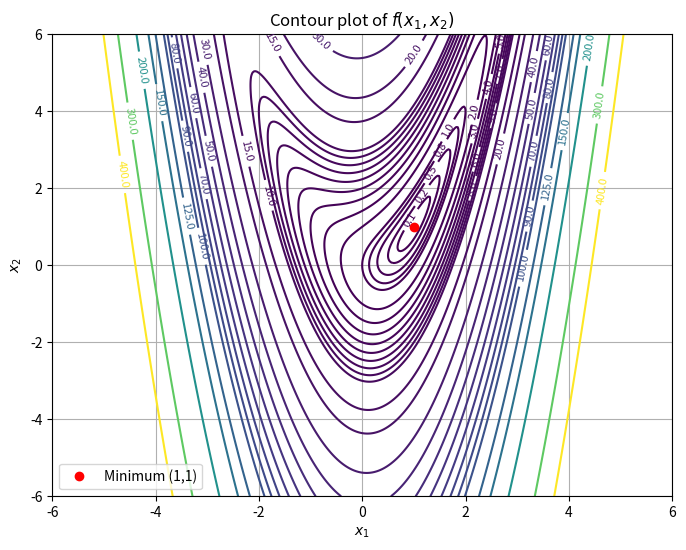
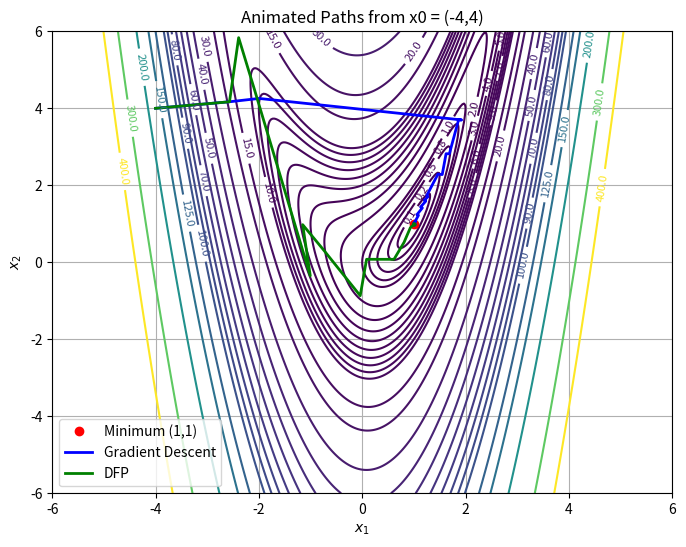

Write Python code to recreate these figures, in order. (Note: this script raises an exception after producing the figures.)
import numpy as np
import matplotlib.pyplot as plt
import matplotlib.animation as animation

# Contour Plotting

def f(x1, x2):
    return (x2 - x1**2)**2 + (1 - x1)**2

# Create grid
x1 = np.linspace(-6, 6, 400)
x2 = np.linspace(-6, 6, 400)
X1, X2 = np.meshgrid(x1, x2)

# Evaluate the function on the grid
Z = f(X1, X2)

# Make the contour plot
plt.figure(figsize=(8, 6))
contours = plt.contour(X1, X2, Z, levels=[
    0, 0.10, 0.25, 0.5, 0.75, 1, 2, 3, 4, 5, 6, 7, 8, 9, 10,
    15, 20, 30, 40, 50, 60, 70, 80, 90, 100, 125, 150, 200, 300, 400
])
plt.clabel(contours, inline=True, fontsize=8)
plt.plot(1, 1, 'ro', label='Minimum (1,1)')
plt.title(r'Contour plot of $f(x_1, x_2)$')
plt.xlabel(r'$x_1$')
plt.ylabel(r'$x_2$')
plt.legend()
plt.grid(True)
plt.show()

def f(x):  # Function
    return (x[1] - x[0]**2)**2 + (1 - x[0])**2

def grad_f(x):  # Gradient of our function
    df_dx1 = -4 * (x[1] - x[0]**2) * x[0] + 2 * (x[0] - 1)
    df_dx2 = 2 * (x[1] - x[0]**2)
    return np.array([df_dx1, df_dx2])

def armijo(x, p, grad, alpha=2, c=0.5, rho=0.95):  # Perform Armijo backtracking line search with specified conditions.
    while f(x + alpha * p) > f(x) + c * alpha * np.dot(grad, p):
        alpha = rho * alpha
    return alpha

# Gradient Descent (Steepest Descent)
def gradient_descent(x0):
    x = x0.copy()
    grad = grad_f(x)
    epsilon = 1e-3
    count = 0
    path = [x.copy()]  # store path

    while np.linalg.norm(grad) >= epsilon:
        print(f"Iteration {count}: x = {x}, f(x) = {f(x)}, grad_f(x) = {grad}")
        p = -grad  # Steepest descent direction
        alpha = armijo(x, p, grad)  # Perform line search using Armijo
        x = x + alpha * p  # Iterate
        grad = grad_f(x)
        path.append(x.copy())  # store path
        count += 1

    print(f"Iteration {count}: x = {x}, f(x) = {f(x)}, grad_f(x) = {grad}")
    return x, count, f(x), np.array(path)

# Method of choice (DFP)
def DFP(x0):
    x = x0.copy()
    H = np.eye(2)  # Initialize H_0 as identity matrix
    grad = grad_f(x)
    epsilon = 1e-3
    count = 0
    path = [x.copy()]  # store path

    while np.linalg.norm(grad) >= epsilon:  # Loop until given stopping conditions
        print(f"Iteration {count}: x = {x}, f(x) = {f(x)}, grad_f(x) = {grad}")
        p = -H @ grad  # Set p_k = -H_k * grad_f(x_k)
        alpha = armijo(x, p, grad)  # Perform line search using Armijo
        x_new = x + alpha * p  # Iterate
        grad_new = grad_f(x_new)

        deltaxk = x_new - x
        deltagk = grad_new - grad

        if np.dot(deltaxk, deltagk) != 0:
            # Update H_{k+1} using DFP formula
            H = H + np.outer(deltaxk, deltaxk) / np.dot(deltaxk, deltagk) - (H @ np.outer(deltagk, deltagk) @ H) / (deltagk @ H @ deltagk)

        x = x_new
        grad = grad_new
        path.append(x.copy())  # store path
        count += 1

    print(f"Iteration {count}: x = {x}, f(x) = {f(x)}, grad_f(x) = {grad}")
    return x, count, f(x), np.array(path)

def final_results(result, iterations, f_value):
    print("Minimum at:", result)
    print("Function value:", f_value)
    print("Iterations:", iterations)

def animate_paths(paths, labels, colors, title, filename):
    fig, ax = plt.subplots(figsize=(8, 6))
    contours = ax.contour(X1, X2, Z, levels=[
        0, 0.10, 0.25, 0.5, 0.75, 1, 2, 3, 4, 5, 6, 7, 8, 9, 10,
        15, 20, 30, 40, 50, 60, 70, 80, 90, 100, 125, 150, 200, 300, 400
    ])
    ax.clabel(contours, inline=True, fontsize=8)

    min_dot, = ax.plot(1, 1, 'ro', label='Minimum (1,1)')

    ax.set_title(title)
    ax.set_xlabel(r'$x_1$')
    ax.set_ylabel(r'$x_2$')
    ax.set_xlim(-6, 6)
    ax.set_ylim(-6, 6)
    ax.grid(True)

    lines = []
    points = []

    # Create line and point objects, one for each path/method
    for label, color in zip(labels, colors):
        line, = ax.plot([], [], color=color, lw=2, label=label)  # line for path
        point, = ax.plot([], [], 'o', color=color, markersize=2)  # moving point
        lines.append(line)
        points.append(point)

    ax.legend()

    # Initialization function for the animation:
    def init():
        for line, point in zip(lines, points):
            line.set_data([], [])
            point.set_data([], [])
        return lines + points

    # Update function called on each frame of the animation
    def update(frame):
        for i, path in enumerate(paths):
            if frame < len(path):
                # Update the path line (all points up to this frame)
                lines[i].set_data(path[:frame + 1, 0], path[:frame + 1, 1])
                # Update the current point (single point at this frame)
                points[i].set_data([path[frame, 0]], [path[frame, 1]])
        return lines + points

    # Use the longest path length as the total number of animation frames
    max_len = max(len(path) for path in paths)

    # Create animation
    ani = animation.FuncAnimation(
        fig, update, frames=max_len,
        init_func=init, interval=100, blit=True, repeat=False
    )

    # Save the animation to an MP4 file using ffmpeg
    ani.save(filename, writer='ffmpeg', fps=2)

    # Show the final frame
    plt.show()

# Results

# Results for (-4, 4)
print("x0=(-4,4)")
x0 = np.array([-4.0, 4.0])
print("Gradient Descent Method:")
result, iterations, f_value, path_gd = gradient_descent(x0)
final_results(result, iterations, f_value)
print("DFP Method:")
result, iterations, f_value, path_dfp = DFP(x0)
final_results(result, iterations, f_value)

animate_paths([path_gd, path_dfp],
              labels=["Gradient Descent", "DFP"],
              colors=["blue", "green"],
              title="Animated Paths from x0 = (-4,4)",
              filename="animation_minus4_4.mp4")

# Results for (-4, -4)
print("x0=(-4,-4)")
x0 = np.array([-4.0, -4.0])
print("Gradient Descent Method:")
result, iterations, f_value, path_gd = gradient_descent(x0)
final_results(result, iterations, f_value)
print("DFP Method:")
result, iterations, f_value, path_dfp = DFP(x0)
final_results(result, iterations, f_value)

animate_paths([path_gd, path_dfp],
              labels=["Gradient Descent", "DFP"],
              colors=["blue", "green"],
              title="Animated Paths from x0 = (-4,-4)",
              filename="animation_minus4_minus4.mp4")
